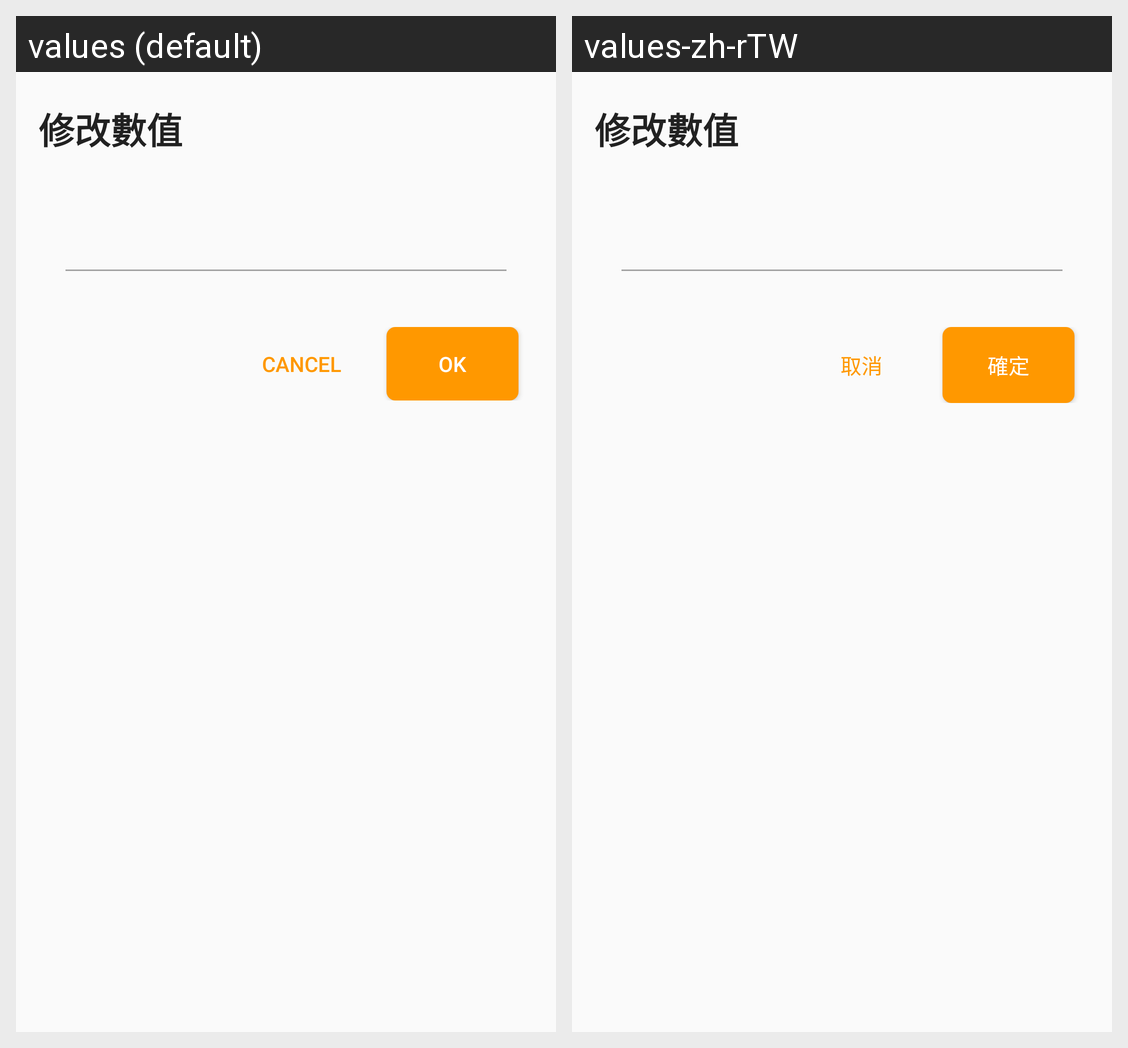

Locale-by-locale string values for the Android screen shown in this grid:
Android screen res/layout/setting_dialog.xml rendered under 2 locales, left to right: values (default), values-zh-rTW. Device: Nexus 5 (rendered at 1080×1920; each locale shown at half size, 540×960, under a caption strip naming it); theme AppTheme.
Strings drawn on this screen, with the default value and each locale's value (text and hints the layout hard-codes, and strings that could not be matched under every locale, appear in the picture but are not listed):

cancelButton
  values: Cancel
  values-zh-rTW: 取消

oK_Button
  values: OK
  values-zh-rTW: 確定
